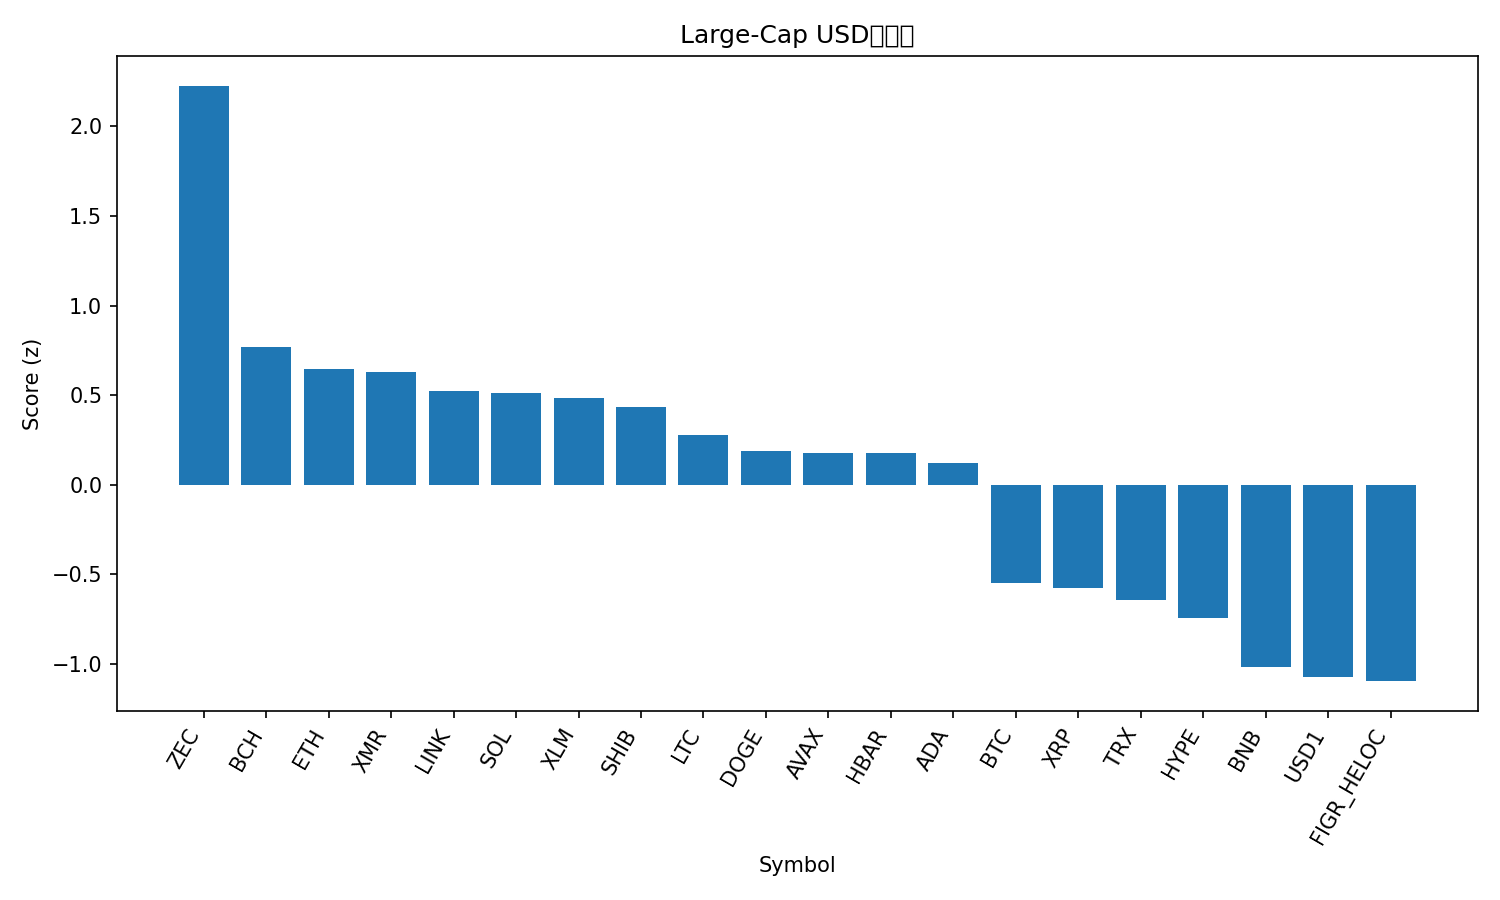

The data file committed next to this chart (first rows):
rank, name, symbol, price, pct_1h, pct_24h, pct_7d, pct_1h_vs_btc, pct_24h_vs_btc, pct_7d_vs_btc, market_cap_rank, market_cap, volume_usd, score
1, Zcash, ZEC, 255.4, 2.848, 11, 6.527, 3.156, 6.471, 6.118, 24, 4232711655, 354602335, 2.226
2, Bitcoin Cash, BCH, 545.2, 0.1744, 9.321, 10.79, 0.4822, 4.789, 10.39, 12, 10910661756, 339249108, 0.77
3, Ethereum, ETH, 2055, 0.9313, 7.445, 3.859, 1.239, 2.913, 3.45, 2, 248173067916, 20618392739, 0.6458
4, Monero, XMR, 350.4, 0.5741, 6.913, 10.21, 0.8819, 2.381, 9.798, 17, 6467462169, 74999402, 0.627
5, Chainlink, LINK, 8.83, 0.8566, 7.439, 2.925, 1.164, 2.907, 2.516, 19, 6261344244, 321460890, 0.5229
6, Solana, SOL, 84.06, 1.162, 7.216, -0.4382, 1.47, 2.684, -0.8471, 7, 47793209256, 4256632934, 0.5128
7, Stellar, XLM, 0.165, 1.625, 5.278, -0.447, 1.933, 0.7456, -0.856, 21, 5410802773, 109330738, 0.4844
8, Shiba Inu, SHIB, 6.33e-06, 1.088, 5.995, 2.653, 1.396, 1.463, 2.244, 29, 3734597342, 148876392, 0.4363
9, Litecoin, LTC, 55.0, 0.853, 6.222, 1.175, 1.161, 1.689, 0.7664, 23, 4236275028, 344427269, 0.2768
10, Dogecoin, DOGE, 0.09618, 1.06, 5.199, -0.2123, 1.368, 0.6673, -0.6212, 9, 16262344147, 898518218, 0.1867
11, Avalanche, AVAX, 9.17, 0.744, 5.775, 1.636, 1.052, 1.243, 1.227, 27, 3967833883, 265798981, 0.1785
12, Hedera, HBAR, 0.09569, 0.5454, 5.276, 5.441, 0.8532, 0.744, 5.033, 26, 4117131602, 105705367, 0.1753
13, Cardano, ADA, 0.2728, 0.9237, 5.243, -0.1855, 1.231, 0.7109, -0.5945, 13, 10052557671, 454759958, 0.1203
14, Bitcoin, BTC, 68863, -0.3078, 4.532, 0.4089, 0.0, 0.0, 0.0, 1, 1376846015830, 48371949394, -0.5498
15, XRP, XRP, 1.42, 0.2887, 4.707, -6.675, 0.5965, 0.1752, -7.084, 4, 86394268103, 3078980157, -0.5742
16, TRON, TRX, 0.2793, 0.3247, 1.027, 2.667, 0.6325, -3.505, 2.258, 8, 26448771615, 652814888, -0.6437
17, Hyperliquid, HYPE, 31.63, -0.5903, 5.583, -2.603, -0.2825, 1.051, -3.012, 16, 7555394000, 284933132, -0.7451
18, BNB, BNB, 614.8, 0.2123, 1.42, -5.546, 0.5201, -3.112, -5.955, 5, 83926516923, 1295389804, -1.016
19, USD1, USD1, 0.9995, 0.01701, -0.02158, -0.09527, 0.3248, -4.554, -0.5042, 22, 5317489894, 1960201563, -1.071
20, Figure Heloc, FIGR_HELOC, 1.04, -0.009889, -0.3904, 0.8646, 0.2979, -4.922, 0.4557, 10, 15758186367, 134076206, -1.096
21, Canton, CC, 0.1636, -0.5169, 0.6456, -5.953, -0.2091, -3.886, -6.362, 20, 6174868944, 14426868, -1.53
